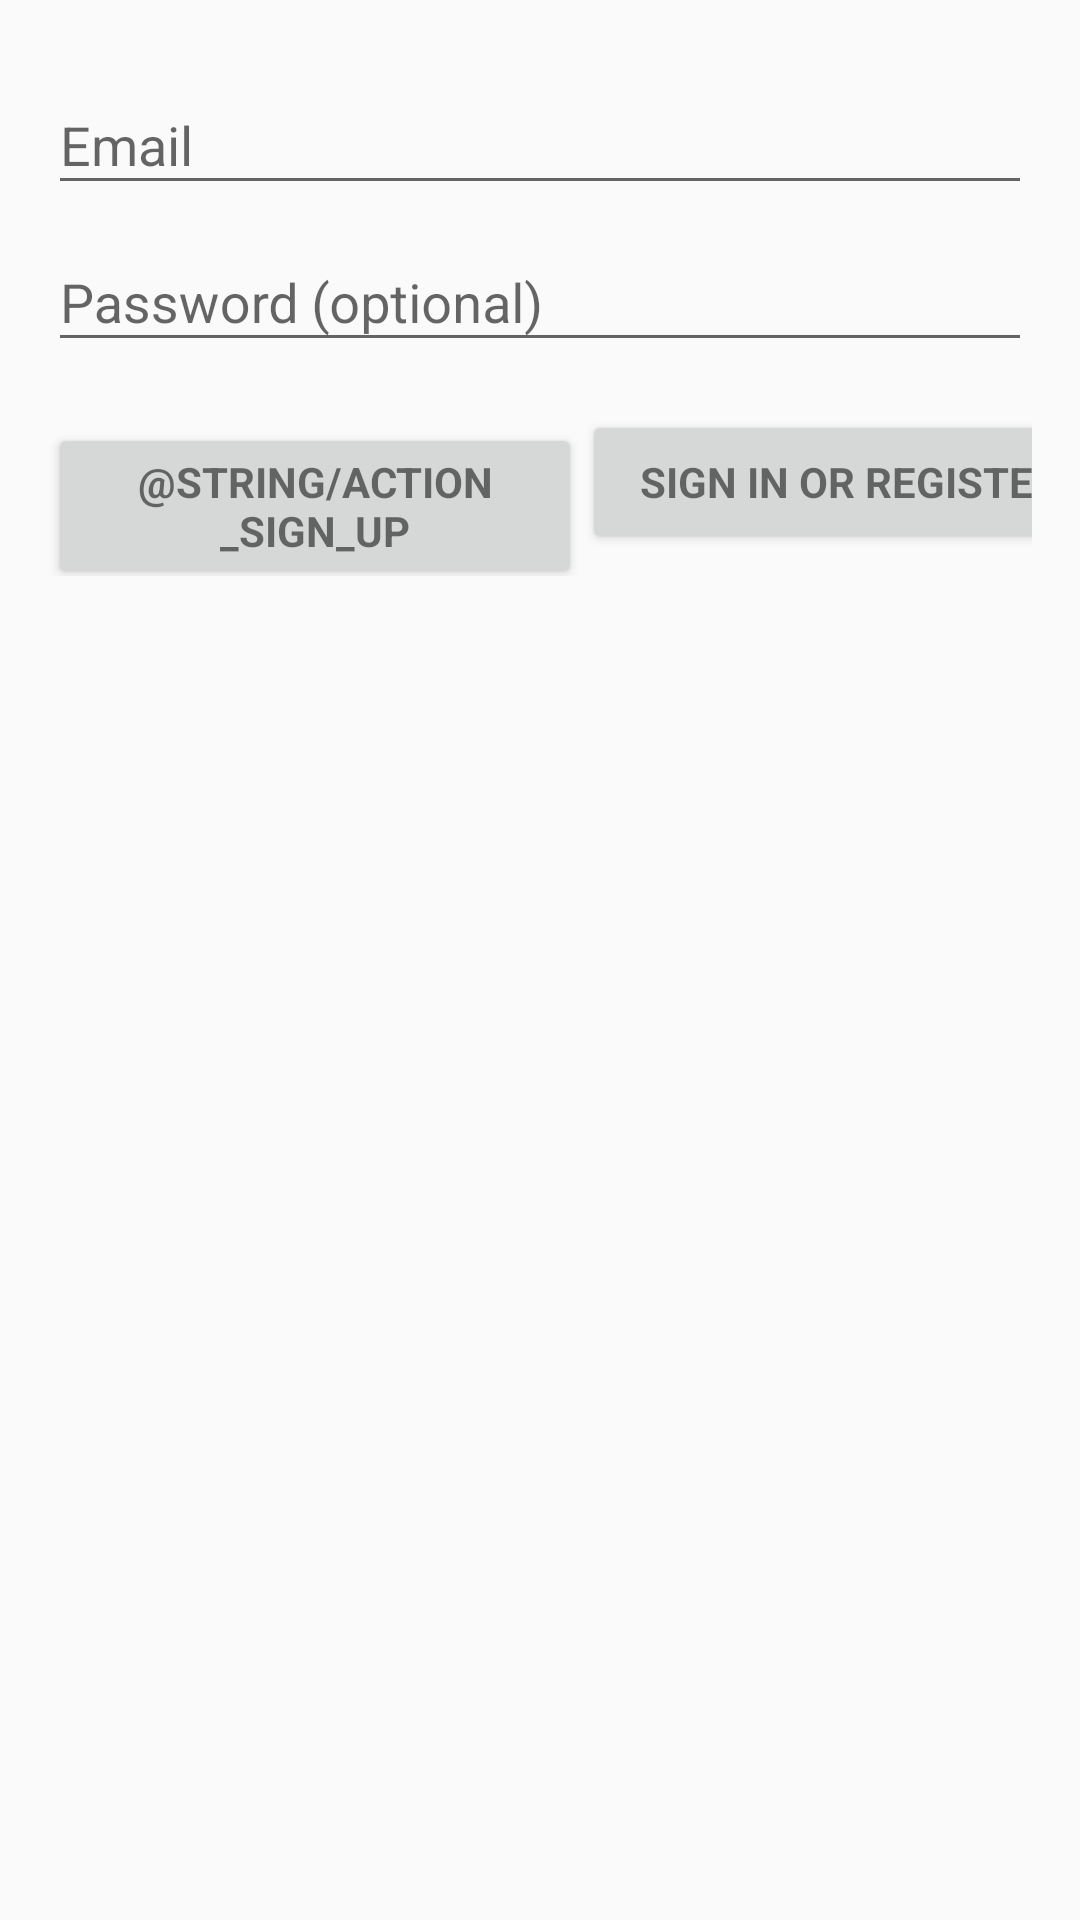

Android layout source for this screen:
<!-- AndroidManifest.xml: application theme MyTheme -->
<!-- res/layout/activity_heal_city_login.xml -->
<?xml version="1.0" encoding="utf-8"?>
<LinearLayout xmlns:android="http://schemas.android.com/apk/res/android"
    xmlns:tools="http://schemas.android.com/tools"
    android:layout_width="match_parent"
    android:layout_height="match_parent"
    android:gravity="center_horizontal"
    android:orientation="vertical"
    android:paddingBottom="@dimen/activity_vertical_margin"
    android:paddingLeft="@dimen/activity_horizontal_margin"
    android:paddingRight="@dimen/activity_horizontal_margin"
    android:paddingTop="@dimen/activity_vertical_margin"
    tools:context=".HealCityLoginActivity">

    
    <ProgressBar
        android:id="@+id/login_progress"
        style="?android:attr/progressBarStyleLarge"
        android:layout_width="wrap_content"
        android:layout_height="wrap_content"
        android:layout_marginBottom="8dp"
        android:visibility="gone" />

    <ScrollView
        android:id="@+id/login_form"
        android:layout_width="match_parent"
        android:layout_height="match_parent">

        <LinearLayout
            android:id="@+id/email_login_form"
            android:layout_width="match_parent"
            android:layout_height="wrap_content"
            android:orientation="vertical">

            <android.support.design.widget.TextInputLayout
                android:layout_width="match_parent"
                android:layout_height="wrap_content">

                <AutoCompleteTextView
                    android:id="@+id/email"
                    android:layout_width="match_parent"
                    android:layout_height="wrap_content"
                    android:hint="@string/prompt_email"
                    android:inputType="textEmailAddress"
                    android:maxLines="1"
                    android:singleLine="true" />

            </android.support.design.widget.TextInputLayout>

            <android.support.design.widget.TextInputLayout
                android:layout_width="match_parent"
                android:layout_height="wrap_content">

                <EditText
                    android:id="@+id/password"
                    android:layout_width="match_parent"
                    android:layout_height="wrap_content"
                    android:hint="@string/prompt_password"
                    android:imeActionId="6"
                    android:imeActionLabel="@string/action_sign_in"
                    android:imeOptions="actionUnspecified"
                    android:inputType="textPassword"
                    android:maxLines="1"
                    android:singleLine="true" />

            </android.support.design.widget.TextInputLayout>

            <LinearLayout
                android:layout_width="match_parent"
                android:layout_height="match_parent"
                android:orientation="horizontal">

                <Button
                    android:id="@+id/email_sign_up_button"
                    style="?android:textAppearanceSmall"
                    android:layout_width="178dp"
                    android:layout_height="wrap_content"
                    android:layout_marginTop="16dp"
                    android:text="@string/action_sign_up"
                    android:textStyle="bold" />

                <Button
                    android:id="@+id/email_sign_in_button"
                    style="?android:textAppearanceSmall"
                    android:layout_width="179dp"
                    android:layout_height="wrap_content"
                    android:layout_marginTop="16dp"
                    android:text="@string/action_sign_in"
                    android:textStyle="bold" />
            </LinearLayout>

        </LinearLayout>
    </ScrollView>

</LinearLayout>
<!-- resources referenced by this layout -->
<resources>
  <dimen name="activity_horizontal_margin">16dp</dimen>
  <dimen name="activity_vertical_margin">16dp</dimen>
  <string name="action_sign_in">Sign in or register</string>
  <string name="prompt_email">Email</string>
  <string name="prompt_password">Password (optional)</string>
  <style name="MyTheme" parent="Base.MyTheme" />
  <style name="Base.MyTheme" parent="Theme.AppCompat.DayNight.NoActionBar">
          <item name="colorPrimary">@color/colorPrimary</item>
          <item name="colorPrimaryDark">@color/colorPrimaryDark</item>
          <item name="colorAccent">@color/colorAccent</item>
          <item name="windowActionBar">false</item>
          <item name="windowActionBarOverlay">false</item>
          <item name="windowNoTitle">true</item>
          <item name="android:windowBackground">@color/bg_light</item>
      </style>
  <color name="colorPrimary">#3F51B5</color>
  <color name="colorPrimaryDark">#303F9F</color>
  <color name="colorAccent">#FF4081</color>
  <color name="bg_light">#fafafa</color>
</resources>
